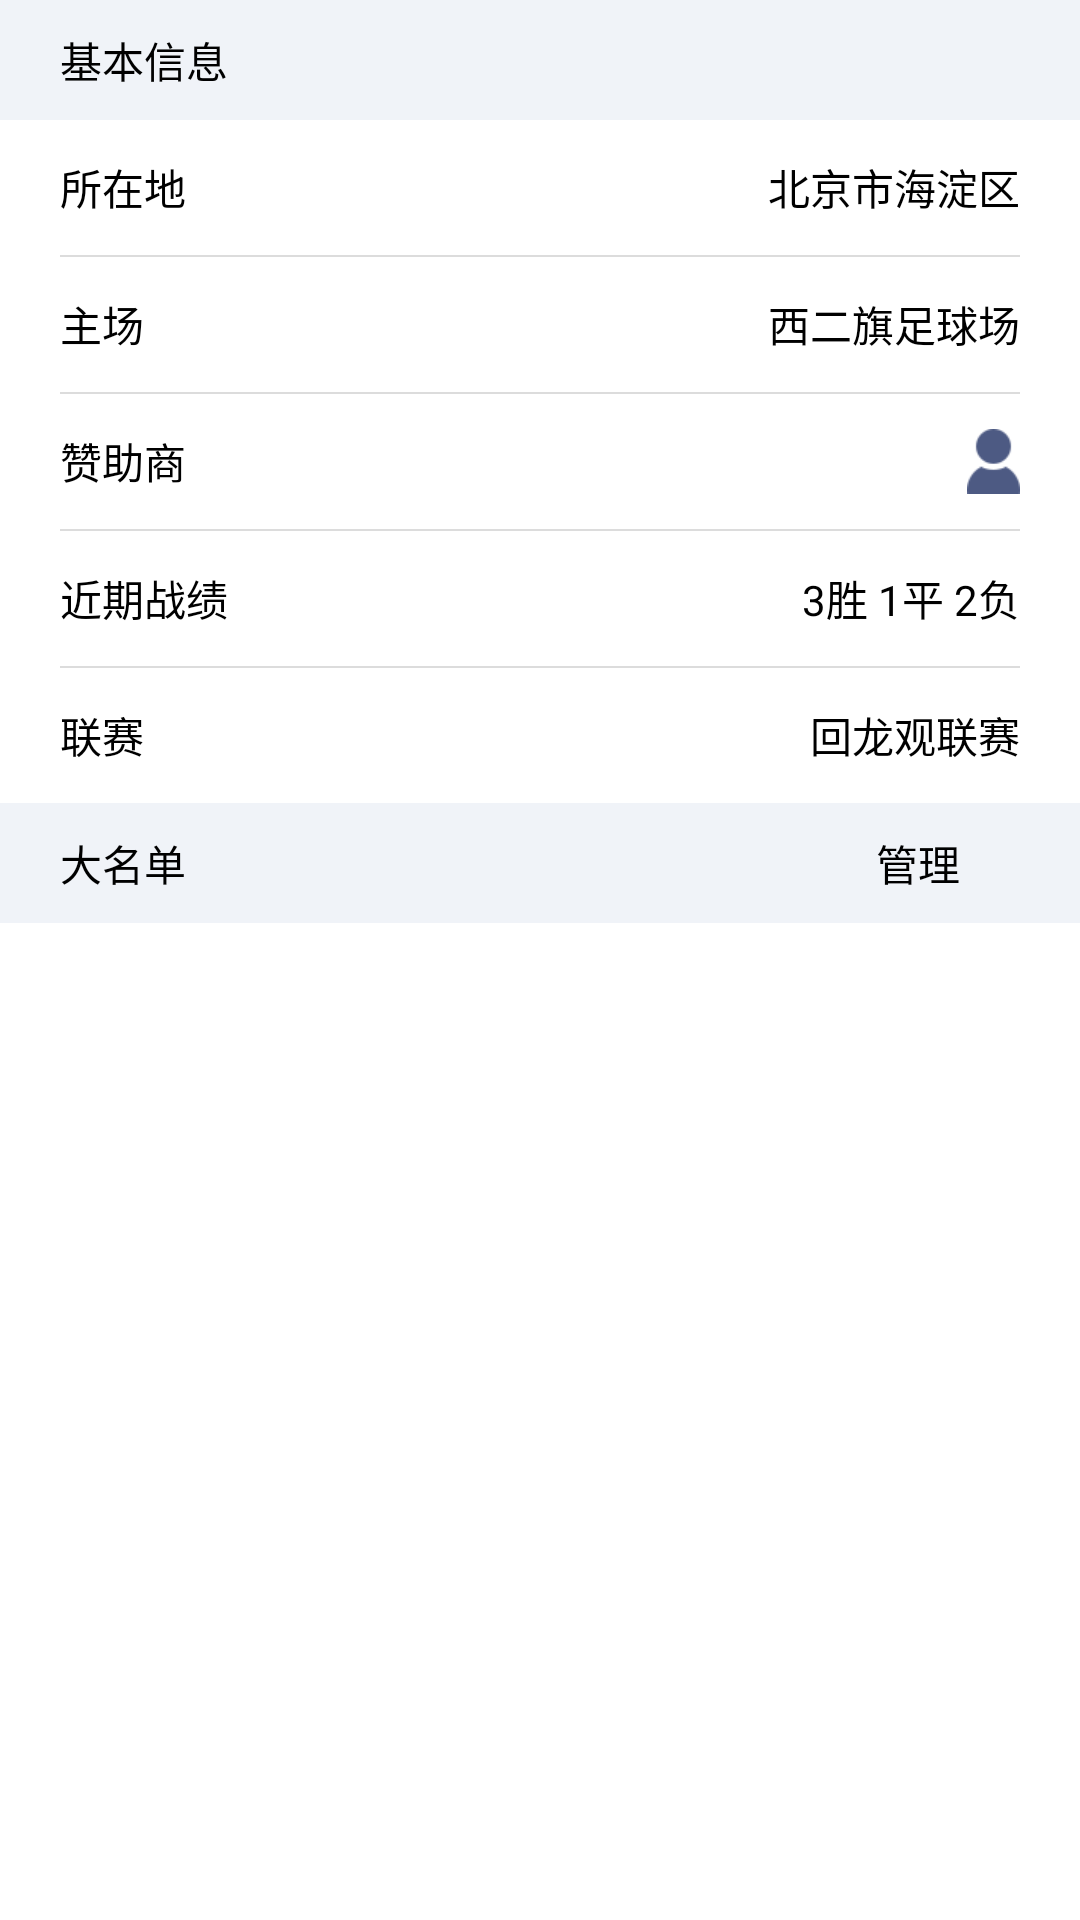

Android layout source for this screen:
<!-- AndroidManifest.xml: application theme AppTheme -->
<!-- res/layout/fragment_summary.xml -->
<?xml version="1.0" encoding="utf-8"?>
<LinearLayout xmlns:android="http://schemas.android.com/apk/res/android"
    android:layout_width="match_parent"
    android:layout_height="match_parent"
    android:background="@android:color/white"
    android:orientation="vertical">

    <TextView
        android:layout_width="match_parent"
        android:layout_height="40dp"
        android:background="#fff0f3f8"
        android:gravity="center_vertical"
        android:paddingLeft="20dp"
        android:text="基本信息"
        android:textColor="@android:color/black" />

    <RelativeLayout
        android:layout_width="match_parent"
        android:layout_height="45dp">

        <TextView
            android:layout_width="wrap_content"
            android:layout_height="match_parent"
            android:gravity="center_vertical"
            android:paddingLeft="20dp"
            android:text="所在地"
            android:textColor="@android:color/black" />

        <TextView
            android:id="@+id/location"
            android:layout_width="wrap_content"
            android:layout_height="match_parent"
            android:layout_alignParentRight="true"
            android:layout_marginRight="20dp"
            android:gravity="center_vertical"
            android:text="北京市海淀区"
            android:textColor="@android:color/black" />
    </RelativeLayout>

    <View
        android:layout_width="match_parent"
        android:layout_height="0.5dp"
        android:layout_marginLeft="20dp"
        android:layout_marginRight="20dp"
        android:background="@color/divider" />

    <RelativeLayout
        android:layout_width="match_parent"
        android:layout_height="45dp">

        <TextView
            android:layout_width="wrap_content"
            android:layout_height="match_parent"
            android:gravity="center_vertical"
            android:paddingLeft="20dp"
            android:text="主场"
            android:textColor="@android:color/black" />

        <TextView
            android:id="@+id/home"
            android:layout_width="wrap_content"
            android:layout_height="match_parent"
            android:layout_alignParentRight="true"
            android:layout_marginRight="20dp"
            android:gravity="center_vertical"
            android:text="西二旗足球场"
            android:textColor="@android:color/black" />
    </RelativeLayout>

    <View
        android:layout_width="match_parent"
        android:layout_height="0.5dp"
        android:layout_marginLeft="20dp"
        android:layout_marginRight="20dp"
        android:background="@color/divider" />

    <RelativeLayout
        android:layout_width="match_parent"
        android:layout_height="45dp">

        <TextView
            android:layout_width="wrap_content"
            android:layout_height="match_parent"
            android:gravity="center_vertical"
            android:paddingLeft="20dp"
            android:text="赞助商"
            android:textColor="@android:color/black" />

        <ImageView
            android:layout_width="wrap_content"
            android:layout_height="match_parent"
            android:layout_alignParentRight="true"
            android:layout_marginRight="20dp"
            android:gravity="center_vertical"
            android:src="@drawable/profile_pressed" />
    </RelativeLayout>

    <View
        android:layout_width="match_parent"
        android:layout_height="0.5dp"
        android:layout_marginLeft="20dp"
        android:layout_marginRight="20dp"
        android:background="@color/divider" />

    <RelativeLayout
        android:layout_width="match_parent"
        android:layout_height="45dp">

        <TextView
            android:layout_width="wrap_content"
            android:layout_height="match_parent"
            android:gravity="center_vertical"
            android:paddingLeft="20dp"
            android:text="近期战绩"
            android:textColor="@android:color/black" />

        <TextView
            android:layout_width="wrap_content"
            android:layout_height="match_parent"
            android:layout_alignParentRight="true"
            android:layout_marginRight="20dp"
            android:gravity="center_vertical"
            android:text="3胜 1平 2负"
            android:textColor="@android:color/black" />
    </RelativeLayout>

    <View
        android:layout_width="match_parent"
        android:layout_height="0.5dp"
        android:layout_marginLeft="20dp"
        android:layout_marginRight="20dp"
        android:background="@color/divider" />

    <RelativeLayout
        android:layout_width="match_parent"
        android:layout_height="45dp">

        <TextView
            android:layout_width="wrap_content"
            android:layout_height="match_parent"
            android:gravity="center_vertical"
            android:paddingLeft="20dp"
            android:text="联赛"
            android:textColor="@android:color/black" />

        <TextView
            android:layout_width="wrap_content"
            android:layout_height="match_parent"
            android:layout_alignParentRight="true"
            android:layout_marginRight="20dp"
            android:gravity="center_vertical"
            android:text="回龙观联赛"
            android:textColor="@android:color/black" />
    </RelativeLayout>

    <RelativeLayout
        android:layout_width="match_parent"
        android:layout_height="40dp"
        android:background="#fff0f3f8">

        <TextView
            android:layout_width="wrap_content"
            android:layout_height="match_parent"
            android:gravity="center_vertical"
            android:paddingLeft="20dp"
            android:text="大名单"
            android:textColor="@android:color/black" />

        <TextView
            android:layout_width="wrap_content"
            android:layout_height="match_parent"
            android:layout_alignParentRight="true"
            android:layout_marginRight="40dp"
            android:gravity="center_vertical"
            android:text="管理"
            android:textColor="@android:color/black" />
    </RelativeLayout>

    <android.support.v7.widget.RecyclerView
        android:id="@+id/id_recyclerview"
        android:layout_width="match_parent"
        android:layout_height="match_parent" />
</LinearLayout>
<!-- resources referenced by this layout -->
<resources>
  <color name="divider">#dcdcdc</color>
  <!-- drawable profile_pressed: png bitmap (drawable-xhdpi, 1519 bytes) -->
  <style name="AppTheme" parent="Theme.AppCompat.Light.NoActionBar">
          
          <item name="android:windowActionBar">false</item>
          <item name="android:windowNoTitle">true</item>
          <item name="colorPrimary">@color/bg_color</item>
        <item name="colorPrimaryDark">@color/bg_color</item>
          <item name="android:textColorPrimary">@color/title_text_color</item>
  
      </style>
  <color name="bg_color">#e62f17</color>
  <color name="title_text_color">#E0C501</color>
</resources>
